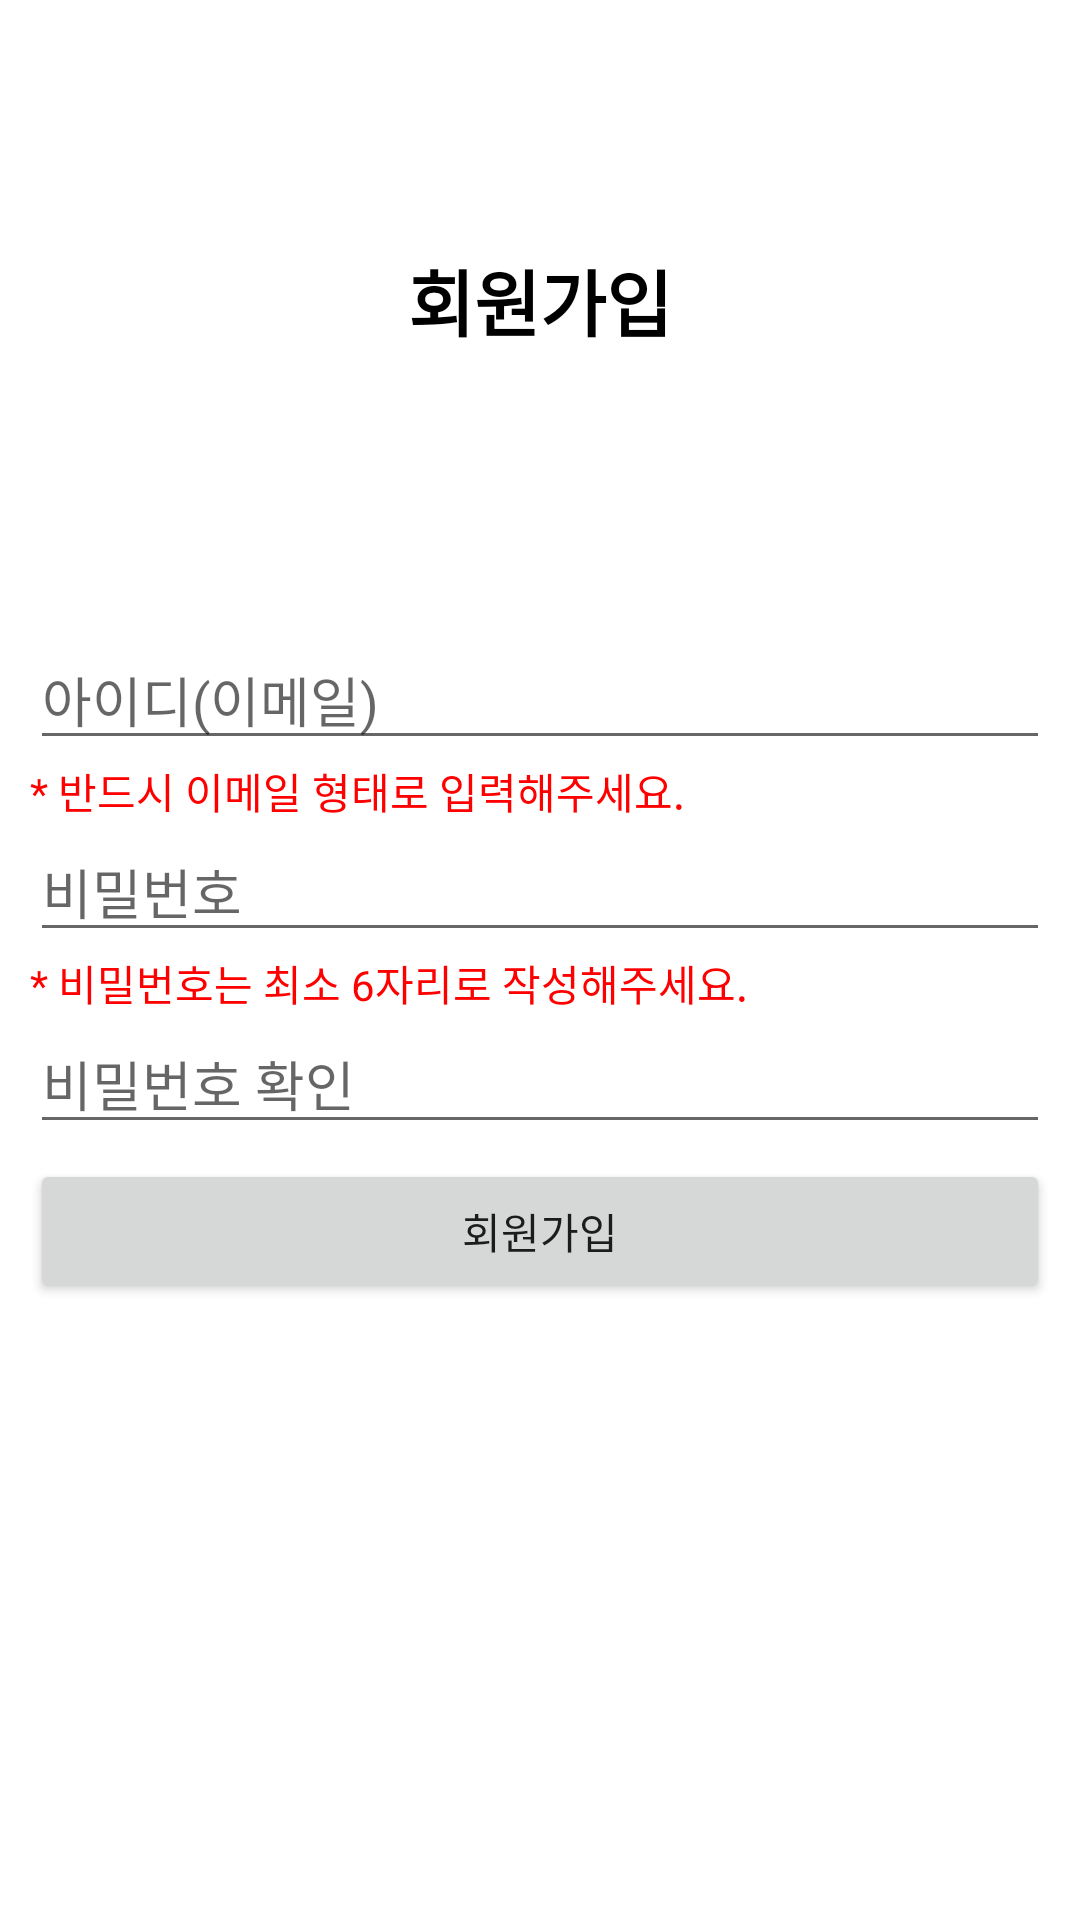

The Android layout XML behind this screen, and the referenced resources:
<!-- AndroidManifest.xml: application theme Theme.TurtleNeckDiagnosticApplication -->
<!-- res/layout/activity_register.xml -->
<?xml version="1.0" encoding="utf-8"?>
<RelativeLayout xmlns:android="http://schemas.android.com/apk/res/android"
    android:layout_width="match_parent"
    android:layout_height="match_parent"
    >

    <LinearLayout
        android:layout_width="match_parent"
        android:layout_height="wrap_content"
        android:orientation="vertical">

        <TextView
            android:id="@+id/textView"
            android:layout_width="match_parent"
            android:layout_height="200dp"
            android:gravity="center"
            android:text="회원가입"
            android:textColor="#000000"
            android:textSize="24sp"
            android:textStyle="bold" />

        <LinearLayout
            android:layout_width="match_parent"
            android:layout_height="match_parent"
            android:orientation="vertical"
            android:padding="10dp">

            <EditText
                android:id="@+id/emailEditText"
                android:layout_width="match_parent"
                android:layout_height="wrap_content"
                android:ems="10"
                android:hint="아이디(이메일)"
                android:inputType="textEmailAddress" />

            <TextView
                android:id="@+id/textView4"
                android:layout_width="match_parent"
                android:layout_height="wrap_content"
                android:text="* 반드시 이메일 형태로 입력해주세요."
                android:textColor="#FF0000" />

            <EditText
                android:id="@+id/passwordEditText"
                android:layout_width="match_parent"
                android:layout_height="wrap_content"
                android:ems="10"
                android:hint="비밀번호"
                android:inputType="textPassword" />

            <TextView
                android:id="@+id/textView2"
                android:layout_width="match_parent"
                android:layout_height="wrap_content"
                android:text="* 비밀번호는 최소 6자리로 작성해주세요."
                android:textColor="#FF0000" />

            <EditText
                android:id="@+id/passwordCheckEditText"
                android:layout_width="match_parent"
                android:layout_height="wrap_content"
                android:layout_marginBottom="5dp"
                android:ems="10"
                android:hint="비밀번호 확인"
                android:inputType="textPassword" />

            <Button
                android:id="@+id/registerButton"
                android:layout_width="match_parent"
                android:layout_height="wrap_content"
                android:text="회원가입" />

        </LinearLayout>

    </LinearLayout>
</RelativeLayout>
<!-- resources referenced by this layout -->
<resources>
  <style name="Theme.TurtleNeckDiagnosticApplication" parent="Theme.MaterialComponents.DayNight.DarkActionBar">
          
          <item name="colorPrimary">@color/purple_500</item>
          <item name="colorPrimaryVariant">@color/purple_700</item>
          <item name="colorOnPrimary">@color/white</item>
          
          <item name="colorSecondary">@color/teal_200</item>
          <item name="colorSecondaryVariant">@color/teal_700</item>
          <item name="colorOnSecondary">@color/black</item>
          
          <item name="android:statusBarColor" tools:targetApi="l">?attr/colorPrimaryVariant</item>
          
      </style>
  <!-- not gathered from this repository: default colours our renderer supplied (Android Studio template values) -->
  <color name="purple_500">#FF6200EE</color>
  <color name="purple_700">#FF3700B3</color>
  <color name="teal_200">#FF03DAC5</color>
  <color name="teal_700">#FF018786</color>
  <color name="black">#FF000000</color>
  <color name="white">#FFFFFFFF</color>
</resources>
